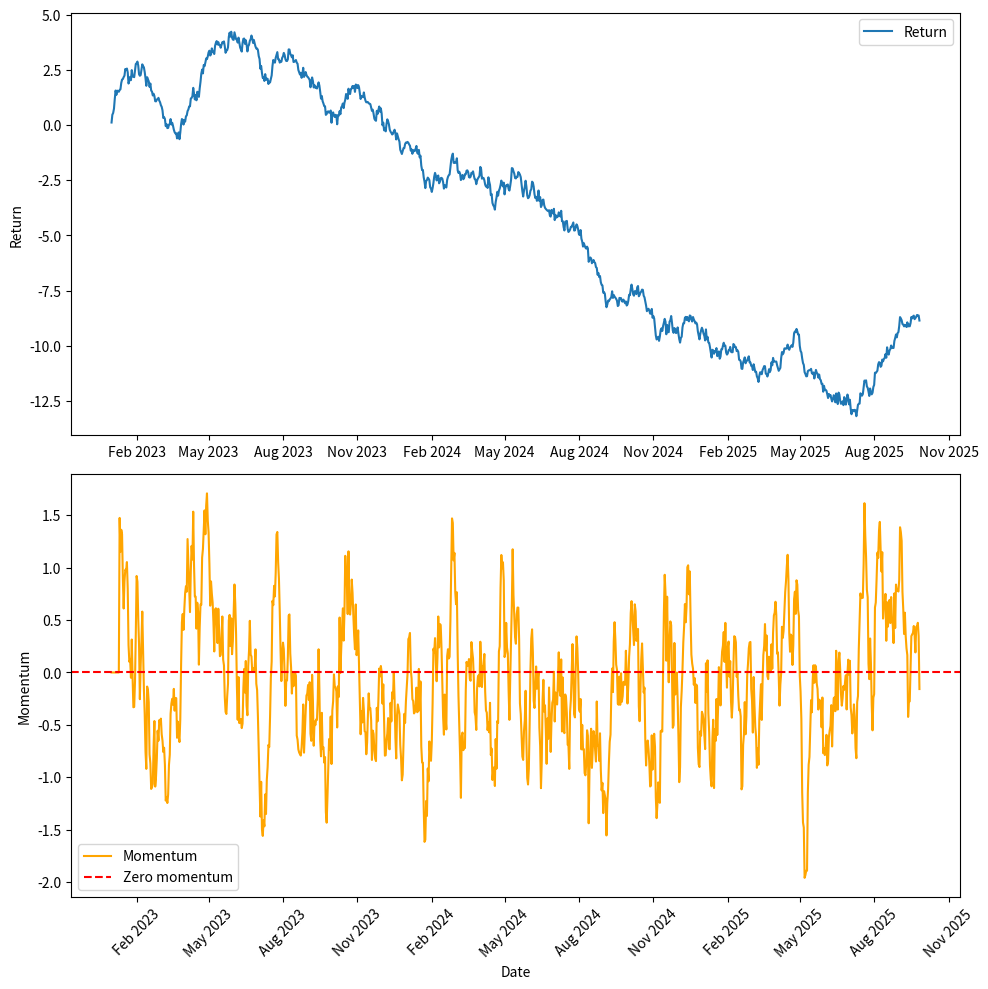

The matplotlib source for this figure:
import numpy as np
import matplotlib.pyplot as plt
import matplotlib.dates as mdates
import datetime

# Set the parameters for the random walk
mu = 0.12      # Mean return
sigma = 0.2    # Standard deviation
dt = 1         # Time step in days
T = 1000       # Total time in days
n = int(T/dt)  # Number of time steps
lookback = 10  # Lookback period for momentum calculation
np.random.seed(0)

# Initialize the process
R = np.zeros(n)
R[0] = mu

# Generate the random walk process
for t in range(1, n):
    epsilon = np.random.normal(0, sigma)  # Random variable from a normal distribution
    R[t] = R[t-1] + epsilon

# Calculate momentum
M = np.zeros(n)
for t in range(lookback, n):
    M[t] = R[t] - R[t-lookback]

# Generate a list of dates for the x-axis
start_date = datetime.date(2023, 1, 1)
dates = [start_date + datetime.timedelta(days=i) for i in range(n)]

# Plot the returns and momentum
fig, (ax1, ax2) = plt.subplots(2, figsize=(10, 10))
ax1.plot(dates, R, label='Return')
ax1.xaxis.set_major_locator(mdates.MonthLocator(interval=3))  # Set major ticks every 3 months
ax1.xaxis.set_major_formatter(mdates.DateFormatter('%b %Y'))  # Format the date as 'Month Year'
ax1.set_ylabel('Return')
ax1.legend()

ax2.plot(dates, M, label='Momentum', color='orange')
ax2.axhline(0, color='red', linestyle='--', label='Zero momentum')
ax2.xaxis.set_major_locator(mdates.MonthLocator(interval=3))  # Set major ticks every 3 months
ax2.xaxis.set_major_formatter(mdates.DateFormatter('%b %Y'))  # Format the date as 'Month Year'
plt.xticks(rotation=45)
ax2.set_xlabel('Date')
ax2.set_ylabel('Momentum')
ax2.legend()

plt.tight_layout()
plt.show()
